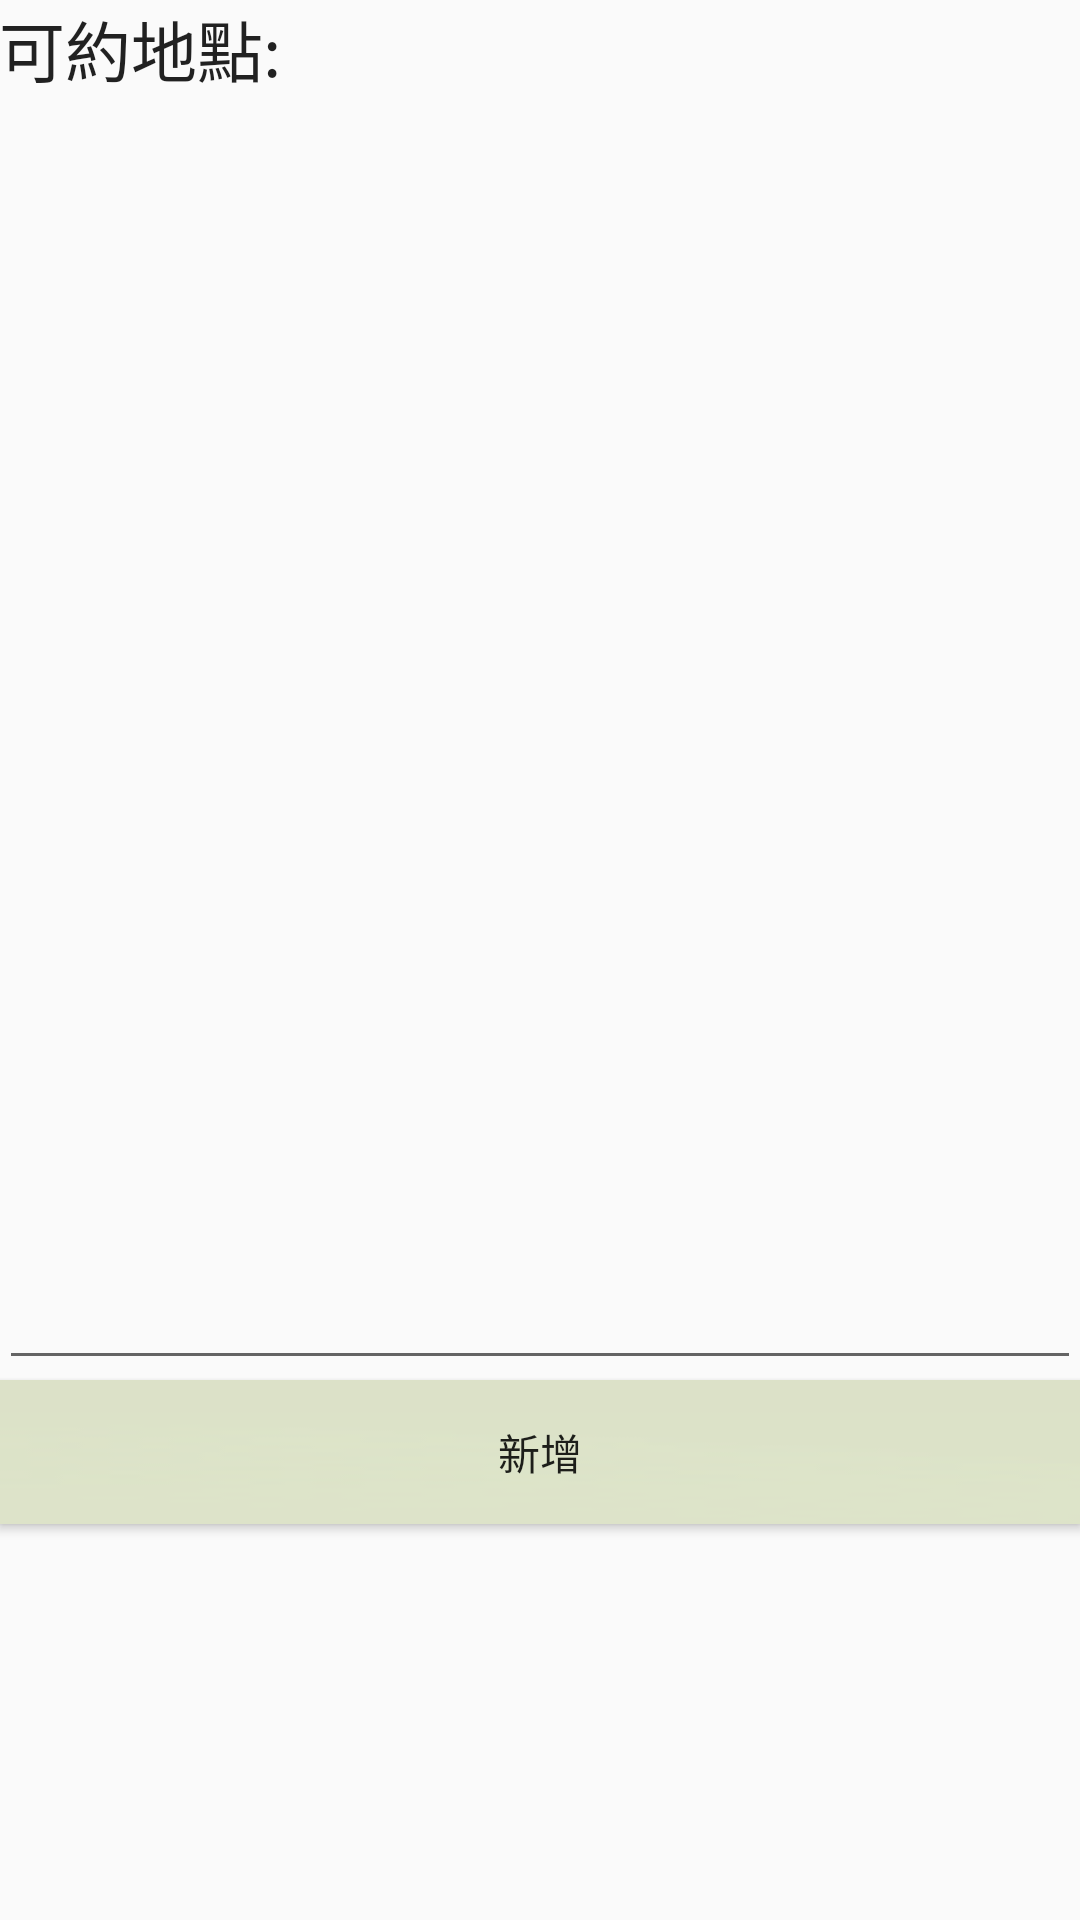

This screen was rendered from an Android layout file. Write that file and the resources it references.
<!-- AndroidManifest.xml: application theme AppTheme -->
<!-- res/layout/activity_place.xml -->
<?xml version="1.0" encoding="utf-8"?>
<LinearLayout xmlns:android="http://schemas.android.com/apk/res/android"
    xmlns:tools="http://schemas.android.com/tools"
    android:layout_width="match_parent"
    android:layout_height="match_parent"
    android:paddingBottom="@dimen/activity_vertical_margin"
    android:paddingLeft="@dimen/activity_horizontal_margin"
    android:paddingRight="@dimen/activity_horizontal_margin"
    android:paddingTop="@dimen/activity_vertical_margin"
    tools:context="tw.com.fateezgo.PlaceActivity"
    android:orientation="vertical"
    android:weightSum="1">

    <TextView
        android:layout_width="wrap_content"
        android:layout_height="wrap_content"
        android:textAppearance="?android:attr/textAppearanceLarge"
        android:text="可約地點:"
        android:id="@+id/textView28"
        android:layout_alignParentTop="true"
        android:layout_alignParentLeft="true"
        android:layout_alignParentStart="true" />

    <ListView
        android:layout_width="match_parent"
        android:layout_height="365dp"
        android:id="@+id/plv"
        android:layout_weight="0.14" />

    <EditText
        android:layout_width="match_parent"
        android:layout_height="wrap_content"
        android:id="@+id/edTxt" />

    <Button
        android:layout_width="match_parent"
        android:layout_height="wrap_content"
        android:text="新增"
        android:id="@+id/btn_add"
        android:background="@drawable/backgbase" />
</LinearLayout>
<!-- resources referenced by this layout -->
<resources>
  <!-- drawable backgbase: png bitmap (drawable-xxhdpi, 1286 bytes) -->
  <style name="AppTheme" parent="Theme.AppCompat.Light.DarkActionBar">
          
          <item name="colorPrimary">@color/colorPrimary</item>
          <item name="colorPrimaryDark">@color/colorPrimaryDark</item>
          <item name="colorAccent">@color/colorAccent</item>
      </style>
  <color name="colorPrimary">#8d7196</color>
  <color name="colorPrimaryDark">#6D5177</color>
  <color name="colorAccent">#FF4081</color>
</resources>
